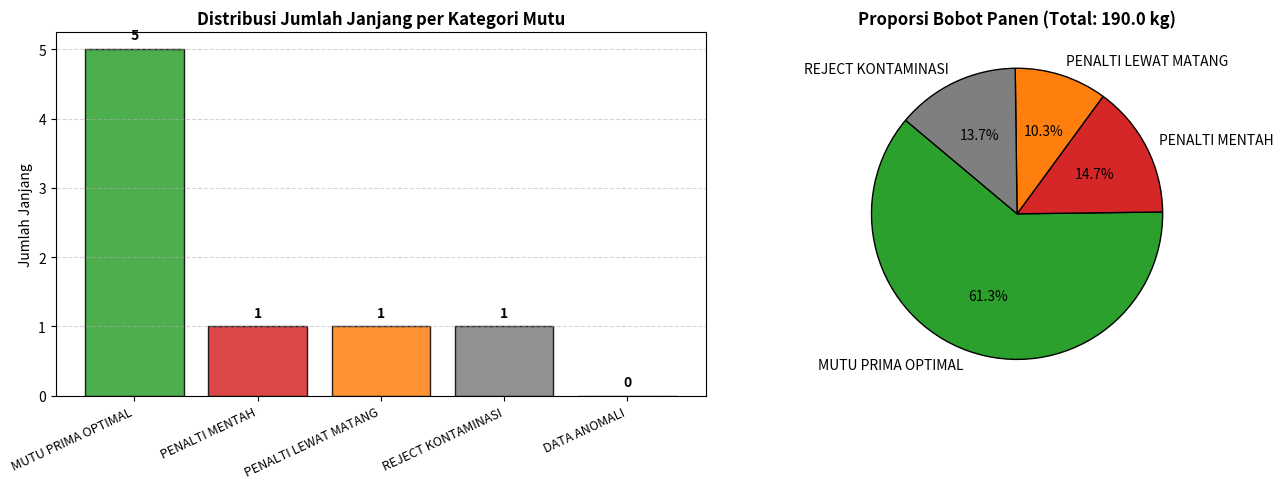
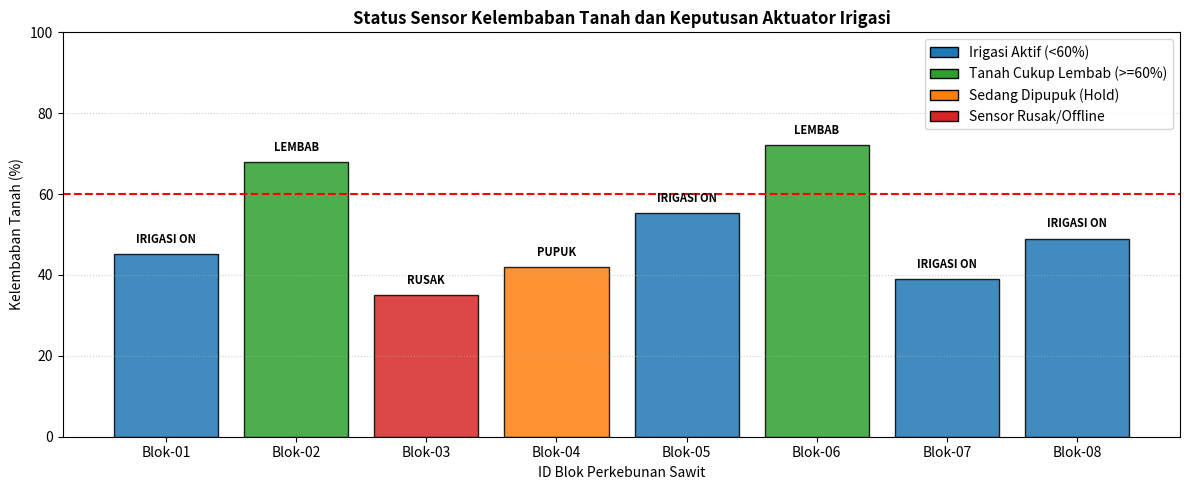

Here is the Python script that generated these plots, in order:
import sys
import time
from dataclasses import dataclass
from typing import Any, Dict, List, Optional, Tuple
import matplotlib.pyplot as plt
import numpy as np

print(f"Versi Python: {sys.version}")
assert sys.version_info >= (3, 10), "Modul ini membutuhkan Python 3.10+ untuk fitur match-case!"
print("Status: Lingkungan komputasi siap dan mendukung Structural Pattern Matching.")


# Demonstrasi 1: Evaluasi Hubung Singkat (Short-Circuit Evaluation)
class SensorTanah:
    def __init__(self, nilai_suhu: Optional[float]):
        self.suhu = nilai_suhu

    def baca_suhu(self) -> float:
        if self.suhu is None:
            raise ValueError("Sensor rusak atau belum terkalibrasi!")
        return self.suhu

# Sensor terhubung normal
sensor_normal = SensorTanah(36.5)
# Sensor belum terpasang (None)
sensor_lepas = None

# Short-circuit menjamin 'sensor.baca_suhu()' TIDAK dieksekusi jika sensor is None
def periksa_kondisi_pendingin(sensor: Optional[SensorTanah]) -> str:
    if sensor is not None and sensor.baca_suhu() > 35.0:
        return "AKTIFKAN_PENDINGIN_GREENHOUSE"
    return "PENDINGIN_STANDBY"

print(f"Status Sensor Normal : {periksa_kondisi_pendingin(sensor_normal)}")
print(f"Status Sensor Lepas  : {periksa_kondisi_pendingin(sensor_lepas)} (Terhindar dari AttributeError)")


# Demonstrasi 2: Refaktorisasi Anti-Pola Percabangan Bersarang ke Guard Clauses Pattern
@dataclass
class TiketTrukPanen:
    nomor_polisi: str
    memiliki_tiket: bool
    berat_muatan_kg: float
    sopir_terdaftar: bool
    tujuan_pks: str

# Implementasi Bersih: Guard Clauses Pattern (Flat is better than nested)
def validasi_truk_masuk_pks(truk: TiketTrukPanen) -> Tuple[bool, str]:
    # Guard 1: Validasi keberadaan tiket
    if not truk.memiliki_tiket:
        return False, "TOLAK: Truk tidak memiliki tiket timbang digital resmi"
    
    # Guard 2: Validasi berat timbangan minimal
    if truk.berat_muatan_kg <= 1000.0:
        return False, "TOLAK: Berat muatan di bawah batas minimum muatan lori (1000 kg)"
        
    # Guard 3: Validasi legalitas sopir
    if not truk.sopir_terdaftar:
        return False, "TOLAK: Sopir tidak terdaftar dalam RFID database afdeling"
        
    # Guard 4: Validasi PKS tujuan
    if truk.tujuan_pks != "PKS-INSTIPER-01":
        return False, f"TOLAK: Truk dialokasikan ke unit lain ({truk.tujuan_pks})"
        
    # Happy Path (Nominal Path) berada di kedalaman indentasi nol
    return True, "DISETUJUI: Truk dipersilakan menuju loading ramp"

# Uji coba armada truk panen
truk_a = TiketTrukPanen("AB 1234 XY", True, 4500.0, True, "PKS-INSTIPER-01")
truk_b = TiketTrukPanen("BK 5678 Z", True, 800.0, True, "PKS-INSTIPER-01")
truk_c = TiketTrukPanen("BM 9012 AA", True, 5200.0, False, "PKS-INSTIPER-01")

for t in [truk_a, truk_b, truk_c]:
    status, pesan = validasi_truk_masuk_pks(t)
    print(f"[{t.nomor_polisi}] Valid: {status:<5} -> {pesan}")


@dataclass(frozen=True)
class JanjangTBS:
    id_janjang: str
    kode_blok: str
    berat_kg: float
    fraksi: int
    persen_brondolan: float
    terdapat_sampah: bool

def evaluasi_mutu_janjang(janjang: JanjangTBS) -> Dict[str, Any]:
    """Klasifikasi fraksi TBS menggunakan Structural Pattern Matching."""
    match janjang:
        # Pola 1: Kontaminasi sampah/gagang panjang (Prioritas Tertinggi)
        case JanjangTBS(terdapat_sampah=True):
            kategori = "REJECT_KONTAMINASI"
            faktor_harga = 0.0
            catatan = "Janjang terkontaminasi batu/pasir/gagang panjang berlebih"
            
        # Pola 2: Buah Sangat Mentah (Fraksi 0 dengan brondolan < 12.5%)
        case JanjangTBS(fraksi=0, persen_brondolan=b) if b < 12.5:
            kategori = "PENALTI_MENTAH"
            faktor_harga = 0.50
            catatan = "Buah mentah (Fraksi 0). Rendemen minyak sangat rendah"
            
        # Pola 3: Buah Matang Optimal (Fraksi 1, 2, atau 3 dengan brondolan 12.5 - 75%)
        case JanjangTBS(fraksi=f, persen_brondolan=b) if f in (1, 2, 3) and 12.5 <= b <= 75.0:
            kategori = "MUTU_PRIMA_OPTIMAL"
            faktor_harga = 1.00
            catatan = "Kematangan optimal. Rendemen CPO maksimal dan ALB < 2%"
            
        # Pola 4: Or-Pattern untuk Fraksi 4 (Lewat Matang) dan Fraksi 5 (Busuk)
        case JanjangTBS(fraksi=4 | 5):
            kategori = "PENALTI_LEWAT_MATANG"
            faktor_harga = 0.70
            catatan = "Buah lewat matang/busuk. Risiko asam lemak bebas (ALB) tinggi"
            
        # Pola 5: Wildcard Fallback untuk data inkonsisten
        case _:
            kategori = "DATA_ANOMALI"
            faktor_harga = 0.0
            catatan = "Kombinasi parameter fisik janjang di luar spesifikasi teknis"

    return {
        "id_janjang": janjang.id_janjang,
        "blok": janjang.kode_blok,
        "kategori": kategori,
        "faktor_harga": faktor_harga,
        "catatan": catatan
    }

# Uji coba pemilahan beberapa janjang
sampel_janjang = [
    JanjangTBS("JJG-01", "BLOK-A01", 24.0, fraksi=2, persen_brondolan=35.0, terdapat_sampah=False),
    JanjangTBS("JJG-02", "BLOK-A01", 18.5, fraksi=0, persen_brondolan=5.0, terdapat_sampah=False),
    JanjangTBS("JJG-03", "BLOK-B02", 22.0, fraksi=4, persen_brondolan=80.0, terdapat_sampah=False),
    JanjangTBS("JJG-04", "BLOK-C01", 26.0, fraksi=2, persen_brondolan=40.0, terdapat_sampah=True),
]

for j in sampel_janjang:
    res = evaluasi_mutu_janjang(j)
    print(f"Janjang {res['id_janjang']} -> Mutu: {res['kategori']:<20} | Faktor: {res['faktor_harga']:.2f}")


# Demonstrasi Iterator Protocol secara Eksplisit
panen_harian = ["Blok-A1", "Blok-A2", "Blok-B1"]

# 1. Dapatkan iterator dari koleksi list
iterator_panen = iter(panen_harian)
print(f"Tipe objek iterator: {type(iterator_panen)}")

# 2. Ambil elemen satu per satu via next()
print("Elemen 1:", next(iterator_panen))
print("Elemen 2:", next(iterator_panen))
print("Elemen 3:", next(iterator_panen))

# 3. Pemanggilan berikutnya akan memicu StopIteration
try:
    next(iterator_panen)
except StopIteration:
    print("StopIteration tertangkap! Iterator telah habis.")


# Pembuktian Efisiensi Memori O(1) pada range() Python 3
import sys

range_kecil = range(10)
range_sedang = range(1_000_000)
range_raksasa = range(1_000_000_000_000)

print(f"Jejak memori range(10)               : {sys.getsizeof(range_kecil)} byte")
print(f"Jejak memori range(1.000.000)        : {sys.getsizeof(range_sedang)} byte")
print(f"Jejak memori range(1.000.000.000.000): {sys.getsizeof(range_raksasa)} byte")

# Bandingkan dengan alokasi list nyata
list_seratus_ribu = list(range(100_000))
print(f"Jejak memori list nyata 100.000 int   : {sys.getsizeof(list_seratus_ribu):,} byte (~{sys.getsizeof(list_seratus_ribu)/(1024*1024):.2f} MB)")


# Penggunaan enumerate() dan zip() Idiomatis
blok_kebun = ["Blok-A01", "Blok-A02", "Blok-B01", "Blok-B02"]
target_tonase = [45.0, 52.5, 38.0, 60.0]
realisasi_tonase = [44.2, 54.0, 32.5, 61.2]

print("REKAPITULASI CAPAIAN PANEN PER BLOK:")
print("-" * 65)
for i, (blok, target, realisasi) in enumerate(zip(blok_kebun, target_tonase, realisasi_tonase), start=1):
    capaian_pct = (realisasi / target) * 100.0
    status = "TERCAPAI" if capaian_pct >= 100.0 else "DEFISIT"
    print(f"[{i:02d}] {blok:<10} | Target: {target:4.1f} ton | Realisasi: {realisasi:4.1f} ton | {capaian_pct:5.1f}% [{status}]")


class EngineSortasiSawit:
    """Mesin klasifikasi mutu panen sawit berbasis Structural Pattern Matching
    dan algoritma pengawasan anomali batch panen PKS.
    """
    def __init__(self, nama_pks: str = "PKS-INSTIPER-01") -> None:
        self.nama_pks: str = nama_pks

    def audit_inspeksi_batch(self, daftar_janjang: List[JanjangTBS]) -> Dict[str, Any]:
        total_berat = 0.0
        cacah_kategori: Dict[str, int] = {
            "MUTU_PRIMA_OPTIMAL": 0,
            "PENALTI_MENTAH": 0,
            "PENALTI_LEWAT_MATANG": 0,
            "REJECT_KONTAMINASI": 0,
            "DATA_ANOMALI": 0
        }
        tandan_ditolak: List[str] = []
        bobot_per_kategori: Dict[str, float] = {k: 0.0 for k in cacah_kategori}

        print("=== MEMULAI AUDIT PEMINDAIAN BAN BERJALAN PKS ===")
        for no_urut, janjang in enumerate(daftar_janjang, start=1):
            hasil = evaluasi_mutu_janjang(janjang)
            kat = hasil["kategori"]
            cacah_kategori[kat] = cacah_kategori.get(kat, 0) + 1
            bobot_per_kategori[kat] = bobot_per_kategori.get(kat, 0.0) + janjang.berat_kg
            total_berat += janjang.berat_kg

            if hasil["faktor_harga"] < 1.0:
                tandan_ditolak.append(janjang.id_janjang)

            print(f"[{no_urut:02d}] Janjang {janjang.id_janjang:<8} | Blok: {janjang.kode_blok:<8} | "
                  f"Fraksi: {janjang.fraksi} | Mutu: {kat:<20} | Bobot: {janjang.berat_kg:4.1f} kg")

        # Implementasi Algoritma Deteksi Batch via Pola for-else
        # Memeriksa apakah ada janjang anomali ekstrim (> 45 kg)
        for janjang in daftar_janjang:
            if janjang.berat_kg > 45.0:
                print(f"\n[PERINGATAN KRITIS] Anomali terdeteksi pada {janjang.id_janjang} ({janjang.berat_kg} kg)! "
                      f"Muatan diinterupsi.")
                status_batch = "BATCH_DITAHAN_UNTUK_AUDIT"
                break
        else:
            # Dieksekusi HANYA jika loop selesai tanpa break
            print("\n[VERIFIKASI SUKSES] Seluruh janjang berada dalam rentang bobot wajar pabrik.")
            status_batch = "BATCH_LOLOS_PENGOLAHAN_STERILIZER"

        rasio_prima = (cacah_kategori["MUTU_PRIMA_OPTIMAL"] / len(daftar_janjang)) * 100.0 if daftar_janjang else 0.0

        return {
            "total_janjang": len(daftar_janjang),
            "total_berat_kg": round(total_berat, 2),
            "cacah_kategori": cacah_kategori,
            "bobot_per_kategori": bobot_per_kategori,
            "rasio_prima_persen": round(rasio_prima, 2),
            "janjang_berpenalti": tandan_ditolak,
            "status_batch": status_batch
        }

# Jalankan pengujian pada simulasi batch panen
muatan_lori = [
    JanjangTBS("JJG-001", "BLOK-A01", 24.5, fraksi=2, persen_brondolan=35.0, terdapat_sampah=False),
    JanjangTBS("JJG-002", "BLOK-A01", 28.0, fraksi=0, persen_brondolan=5.0, terdapat_sampah=False),
    JanjangTBS("JJG-003", "BLOK-B02", 22.0, fraksi=3, persen_brondolan=60.0, terdapat_sampah=False),
    JanjangTBS("JJG-004", "BLOK-B01", 19.5, fraksi=5, persen_brondolan=95.0, terdapat_sampah=False),
    JanjangTBS("JJG-005", "BLOK-A02", 26.0, fraksi=2, persen_brondolan=40.0, terdapat_sampah=True),
    JanjangTBS("JJG-006", "BLOK-A01", 25.5, fraksi=2, persen_brondolan=30.0, terdapat_sampah=False),
    JanjangTBS("JJG-007", "BLOK-C03", 21.0, fraksi=1, persen_brondolan=20.0, terdapat_sampah=False),
    JanjangTBS("JJG-008", "BLOK-C01", 23.5, fraksi=2, persen_brondolan=45.0, terdapat_sampah=False),
]

engine = EngineSortasiSawit()
laporan = engine.audit_inspeksi_batch(muatan_lori)

print("\n" + "=" * 60)
print(f"Total Janjang    : {laporan['total_janjang']}")
print(f"Total Berat (kg) : {laporan['total_berat_kg']} kg")
print(f"Rasio Prima CPO  : {laporan['rasio_prima_persen']}%")
print(f"Status Alur PKS  : {laporan['status_batch']}")
print("=" * 60)


# Visualisasi Distribusi Mutu TBS dan Proporsi Bobot Panen
fig, (ax1, ax2) = plt.subplots(1, 2, figsize=(14, 5))

# Subplot 1: Bar chart cacah janjang per kategori mutu
kategori_labels = [k.replace('_', ' ') for k in laporan["cacah_kategori"].keys()]
kategori_counts = list(laporan["cacah_kategori"].values())
warna = ['#2ca02c', '#d62728', '#ff7f0e', '#7f7f7f', '#9467bd']

ax1.bar(kategori_labels, kategori_counts, color=warna, edgecolor='black', alpha=0.85)
ax1.set_title("Distribusi Jumlah Janjang per Kategori Mutu", fontsize=12, fontweight='bold')
ax1.set_ylabel("Jumlah Janjang")
ax1.set_xticks(range(len(kategori_labels)))
ax1.set_xticklabels(kategori_labels, rotation=25, ha='right', fontsize=9)
ax1.grid(axis='y', linestyle='--', alpha=0.5)

for i, count in enumerate(kategori_counts):
    ax1.text(i, count + 0.1, str(count), ha='center', va='bottom', fontweight='bold')

# Subplot 2: Pie chart proporsi bobot panen (kg)
labels_pie = []
values_pie = []
warna_pie = []
for k, v in laporan["bobot_per_kategori"].items():
    if v > 0:
        labels_pie.append(k.replace('_', ' '))
        values_pie.append(v)
        warna_pie.append(warna[list(laporan["bobot_per_kategori"].keys()).index(k)])

ax2.pie(values_pie, labels=labels_pie, autopct='%1.1f%%', colors=warna_pie, startangle=140,
        wedgeprops={'edgecolor': 'black', 'linewidth': 1})
ax2.set_title(f"Proporsi Bobot Panen (Total: {laporan['total_berat_kg']} kg)", fontsize=12, fontweight='bold')

plt.tight_layout()
plt.show()


def klasifikasi_fraksi_tbs(fraksi: int, brondol_pct: float) -> Tuple[str, float]:
    """Mengklasifikasikan fraksi TBS ke dalam status mutu dan persentase penalti harga.
    
    Args:
        fraksi: Nomor kode fraksi kematangan (0 s/d 5).
        brondol_pct: Persentase brondolan lepas (0 - 100%).
        
    Returns:
        Tuple[str, float]: (status_mutu, diskon_persen)
    """
    match fraksi:
        case 0:
            return ("Mentah", 50.0)
        case 1:
            return ("Mengkal", 15.0)
        case 2 | 3:
            return ("Matang Prima", 0.0)
        case 4:
            return ("Lewat Matang", 25.0)
        case 5:
            return ("Busuk", 75.0)
        case _:
            return ("Anomali", 100.0)

# Verifikasi Solusi Tantangan 1
kasus_uji_fraksi = [
    (0, 5.0),
    (1, 15.0),
    (2, 35.0),
    (3, 65.0),
    (4, 85.0),
    (5, 95.0),
    (99, 0.0)
]

print("HASIL PENGUJIAN TANTANGAN 1:")
for f, b in kasus_uji_fraksi:
    mutu, diskon = klasifikasi_fraksi_tbs(f, b)
    print(f"Fraksi {f:2d} (Brondol: {b:4.1f}%) -> Status: {mutu:<15} | Diskon: {diskon:5.1f}%")


def cari_anomali_telemetri(daftar_tekanan: List[float], ambang_batas: float = 3.5) -> Dict[str, Any]:
    """Mendeteksi keberadaan anomali tekanan pipa irigasi menggunakan pola for-else.
    
    Args:
        daftar_tekanan: Daftar deret waktu pembacaan sensor tekanan (bar).
        ambang_batas: Batas aman maksimum tekanan operasi (bar).
        
    Returns:
        Dict[str, Any]: Laporan status stabilitas jaringan pipa.
    """
    for indeks, tekanan in enumerate(daftar_tekanan):
        if tekanan > ambang_batas:
            # Anomali ditemukan, hentikan pencarian segera
            return {
                "status_jaringan": "BAHAYA_LONJAKAN_TEKANAN",
                "indeks_anomali": indeks,
                "nilai_tekanan_bar": tekanan,
                "ambang_batas": ambang_batas,
                "tindakan": f"Segera buka katup pembuang darurat di sensor titik #{indeks}"
            }
    else:
        # Dieksekusi jika seluruh elemen diperiksa tanpa melanggar ambang batas
        return {
            "status_jaringan": "STABIL_NORMAL",
            "indeks_anomali": None,
            "nilai_tekanan_bar": max(daftar_tekanan) if daftar_tekanan else 0.0,
            "ambang_batas": ambang_batas,
            "tindakan": "Pertahankan laju alir pompa normal"
        }

# Kasus Uji 1: Aliran data mengandung lonjakan tekanan
telemetri_bocor = [2.1, 2.3, 2.2, 4.8, 2.0]
hasil_uji_1 = cari_anomali_telemetri(telemetri_bocor, 3.5)
print("Uji 1 (Lonjakan Tekanan):")
print(f"  Status   : {hasil_uji_1['status_jaringan']}")
print(f"  Titik #{hasil_uji_1['indeks_anomali']} : {hasil_uji_1['nilai_tekanan_bar']} bar -> {hasil_uji_1['tindakan']}")

# Kasus Uji 2: Aliran data stabil normal
telemetri_stabil = [2.1, 2.2, 2.4, 2.3, 2.2, 2.5]
hasil_uji_2 = cari_anomali_telemetri(telemetri_stabil, 3.5)
print("\nUji 2 (Normal):")
print(f"  Status   : {hasil_uji_2['status_jaringan']}")
print(f"  Puncak   : {hasil_uji_2['nilai_tekanan_bar']} bar -> {hasil_uji_2['tindakan']}")


class SimulatorIrigasiPresisi:
    """Sistem otomasi fertigasi cerdas kebun kelapa sawit multi-blok."""
    
    def __init__(self, ambang_kelembaban_min: float = 60.0) -> None:
        self.ambang_kelembaban_min = ambang_kelembaban_min

    def evaluasi_blok(self, data_blok: Dict[str, Any]) -> str:
        """Menerapkan Guard Clauses Pattern untuk menentukan aktivasi katup irigasi.
        
        Aturan Prioritas Pengambilan Keputusan:
        1. Guard 1: Sensor mati/offline -> SKIP_SENSOR_RUSAK
        2. Guard 2: Sedang dalam siklus pemupukan -> HOLD_JADWAL_PUPUK
        3. Guard 3: Kelembaban tanah masih mencukupi (>= 60%) -> HOLD_TANAH_LEMBAB
        4. Nominal Path: Seluruh syarat lolos -> AKTIFKAN_KATUP_IRIGASI
        """
        # Guard 1: Validasi status operasional sensor telemetri
        if not data_blok.get("sensor_aktif", False):
            return "SKIP_SENSOR_RUSAK"

        # Guard 2: Hindari pencucian pupuk (leaching) jika sedang pemupukan
        if data_blok.get("sedang_pupuk", False):
            return "HOLD_JADWAL_PUPUK"

        # Guard 3: Efisiensi air - cek kecukupan kadar lengas tanah
        if data_blok.get("kelembaban", 0.0) >= self.ambang_kelembaban_min:
            return "HOLD_TANAH_LEMBAB"

        # Happy Path / Nominal Path
        return "AKTIFKAN_KATUP_IRIGASI"

    def jalankan_inspeksi_kebun(self, kumpulan_blok: List[Dict[str, Any]]) -> Dict[str, Any]:
        """Melakukan iterasi audit terhadap seluruh blok kebun binaan."""
        keputusan_blok: Dict[str, str] = {}
        katup_aktif: List[str] = []

        for blok in kumpulan_blok:
            id_b = blok["id_blok"]
            aksi = self.evaluasi_blok(blok)
            keputusan_blok[id_b] = aksi
            if aksi == "AKTIFKAN_KATUP_IRIGASI":
                katup_aktif.append(id_b)

        return {
            "total_blok_diperiksa": len(kumpulan_blok),
            "blok_teririgasi": katup_aktif,
            "rasio_aktivasi_persen": round((len(katup_aktif) / len(kumpulan_blok)) * 100.0, 2) if kumpulan_blok else 0.0,
            "rincian_keputusan": keputusan_blok
        }

# Data telemetri 8 blok kebun kelapa sawit
data_lahan_sawit = [
    {"id_blok": "Blok-01", "sensor_aktif": True,  "kelembaban": 45.2, "sedang_pupuk": False},
    {"id_blok": "Blok-02", "sensor_aktif": True,  "kelembaban": 68.0, "sedang_pupuk": False},
    {"id_blok": "Blok-03", "sensor_aktif": False, "kelembaban": 35.0, "sedang_pupuk": False},
    {"id_blok": "Blok-04", "sensor_aktif": True,  "kelembaban": 42.0, "sedang_pupuk": True},
    {"id_blok": "Blok-05", "sensor_aktif": True,  "kelembaban": 55.4, "sedang_pupuk": False},
    {"id_blok": "Blok-06", "sensor_aktif": True,  "kelembaban": 72.1, "sedang_pupuk": False},
    {"id_blok": "Blok-07", "sensor_aktif": True,  "kelembaban": 38.9, "sedang_pupuk": False},
    {"id_blok": "Blok-08", "sensor_aktif": True,  "kelembaban": 49.0, "sedang_pupuk": False},
]

simulator = SimulatorIrigasiPresisi(ambang_kelembaban_min=60.0)
laporan_irigasi = simulator.jalankan_inspeksi_kebun(data_lahan_sawit)

print("HASIL AUDIT SIMULATOR IRIGASI PRESISI:")
print(f"Total Blok Diperiksa : {laporan_irigasi['total_blok_diperiksa']}")
print(f"Blok Katup Aktif     : {laporan_irigasi['blok_teririgasi']}")
print(f"Rasio Irigasi Aktif  : {laporan_irigasi['rasio_aktivasi_persen']}%\n")

for b_id, aksi in laporan_irigasi["rincian_keputusan"].items():
    print(f"  {b_id:<8} -> Keputusan: {aksi}")


# Visualisasi Status Operasional Irigasi Multi-Blok
blok_ids = [b["id_blok"] for b in data_lahan_sawit]
kelembaban_vals = [b["kelembaban"] for b in data_lahan_sawit]
keputusan_vals = [laporan_irigasi["rincian_keputusan"][b_id] for b_id in blok_ids]

warna_map = {
    "AKTIFKAN_KATUP_IRIGASI": "#1f77b4",  # Biru
    "HOLD_TANAH_LEMBAB": "#2ca02c",       # Hijau
    "HOLD_JADWAL_PUPUK": "#ff7f0e",       # Oranye
    "SKIP_SENSOR_RUSAK": "#d62728"        # Merah
}
bar_colors = [warna_map[k] for k in keputusan_vals]

plt.figure(figsize=(12, 5))
bars = plt.bar(blok_ids, kelembaban_vals, color=bar_colors, edgecolor='black', alpha=0.85)
plt.axhline(60.0, color='red', linestyle='--', linewidth=1.5, label='Ambang Batas Kelembaban Cukup (60%)')

plt.title("Status Sensor Kelembaban Tanah dan Keputusan Aktuator Irigasi", fontsize=12, fontweight='bold')
plt.xlabel("ID Blok Perkebunan Sawit", fontsize=10)
plt.ylabel("Kelembaban Tanah (%)", fontsize=10)
plt.ylim(0, 100)

# Tambahkan label keputusan di atas bar
for bar, b_id, k in zip(bars, blok_ids, keputusan_vals):
    y_pos = bar.get_height()
    label_singkat = k.replace("AKTIFKAN_KATUP_IRIGASI", "IRIGASI ON").replace("HOLD_TANAH_LEMBAB", "LEMBAB").replace("HOLD_JADWAL_PUPUK", "PUPUK").replace("SKIP_SENSOR_RUSAK", "RUSAK")
    plt.text(bar.get_x() + bar.get_width()/2, y_pos + 2, label_singkat, ha='center', va='bottom', fontsize=8, fontweight='bold')

# Custom Legend
from matplotlib.patches import Patch
legend_elements = [
    Patch(facecolor='#1f77b4', edgecolor='black', label='Irigasi Aktif (<60%)'),
    Patch(facecolor='#2ca02c', edgecolor='black', label='Tanah Cukup Lembab (>=60%)'),
    Patch(facecolor='#ff7f0e', edgecolor='black', label='Sedang Dipupuk (Hold)'),
    Patch(facecolor='#d62728', edgecolor='black', label='Sensor Rusak/Offline'),
]
plt.legend(handles=legend_elements, loc='upper right')
plt.grid(axis='y', linestyle=':', alpha=0.6)
plt.tight_layout()
plt.show()
